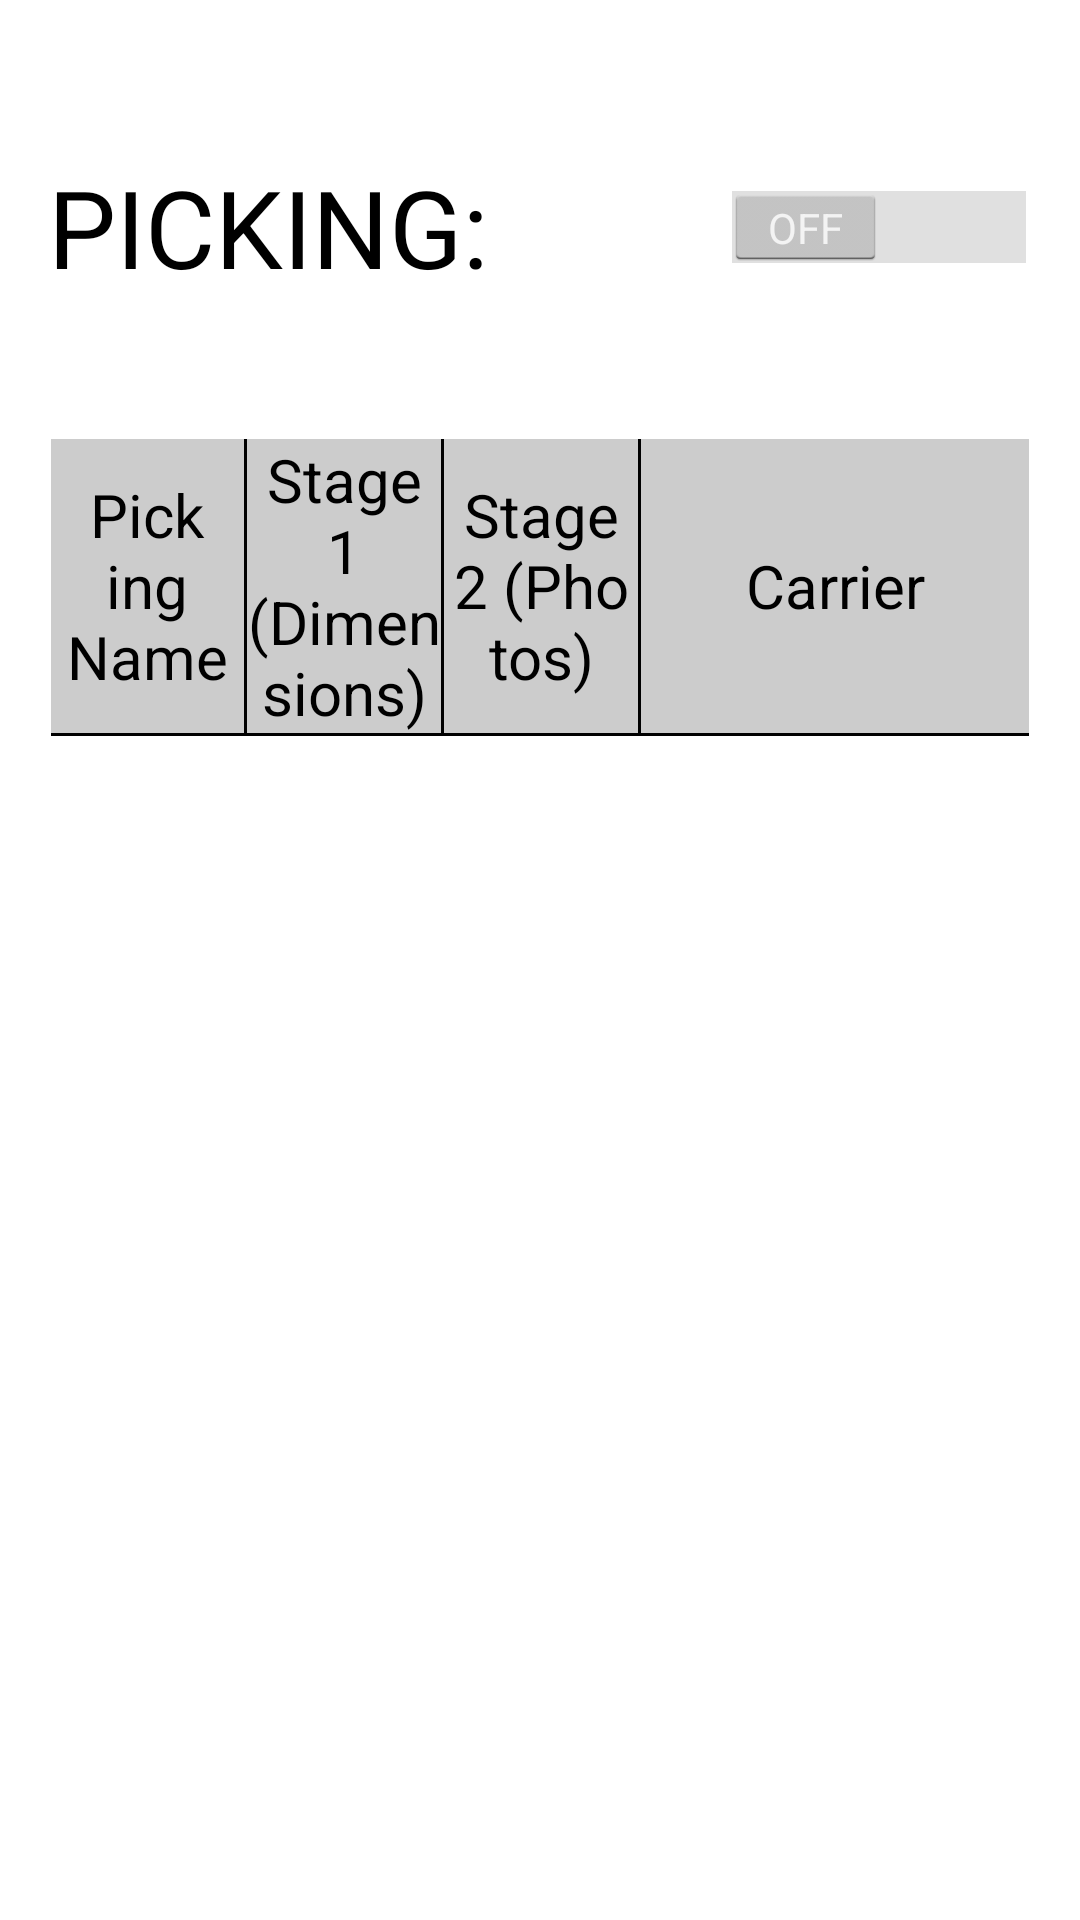

This screen was rendered from an Android layout file. Write that file and the resources it references.
<!-- AndroidManifest.xml: application theme AppTheme -->
<!-- res/layout/activity_home_screen.xml -->
<LinearLayout xmlns:android="http://schemas.android.com/apk/res/android"
    xmlns:tools="http://schemas.android.com/tools"
    android:layout_width="match_parent"
    android:layout_height="match_parent"
    android:keepScreenOn="true"
    android:orientation="vertical"
    android:paddingBottom="@dimen/activity_vertical_margin"
    android:paddingLeft="@dimen/activity_horizontal_margin"
    android:paddingRight="@dimen/activity_horizontal_margin"
    android:paddingTop="@dimen/activity_vertical_margin"
    tools:context="com.lhsoft.pda.ui.activities.HomeScreenActivity" >

    <RelativeLayout
        android:layout_width="match_parent"
        android:layout_height="0dp"
        android:layout_weight="1" >

        <TextView
            android:id="@+id/picking_label"
            style="@style/TextStyle"
            android:layout_width="@dimen/picking_label_width"
            android:layout_height="wrap_content"
            android:layout_alignParentLeft="true"
            android:layout_centerVertical="true"
            android:text="@string/picking_label" />

        <Switch
            android:id="@+id/scanner"
            android:layout_width="@dimen/switch_width"
            android:layout_height="wrap_content"
            android:layout_alignParentRight="true"
            android:layout_centerVertical="true" />

        <TextView
            android:id="@+id/picking_name_edit"
            style="@style/TextStyle"
            android:layout_width="0dp"
            android:layout_height="@dimen/button_height"
            android:layout_centerVertical="true"
            android:layout_toLeftOf="@id/scanner"
            android:layout_toRightOf="@id/picking_label"
            android:background="@drawable/roundrect_background"
            android:gravity="center"
            android:text="@string/default_picking_name" />
    </RelativeLayout>

    <RelativeLayout
        android:layout_width="match_parent"
        android:layout_height="0dp"
        android:layout_marginTop="@dimen/group_margin"
        android:layout_weight="4"
        android:background="@drawable/rectangle_background"
        android:padding="1dp" >

        <RelativeLayout
            android:id="@+id/home_table_header"
            android:layout_width="match_parent"
            android:layout_height="wrap_content"
            android:background="@android:color/black"
            android:paddingBottom="1dp" >

            <LinearLayout
                android:layout_width="match_parent"
                android:layout_height="wrap_content"
                style="@style/TableHeaderStyle"
                android:gravity="center_vertical" >

                <TextView
                    style="@style/TableHeaderStyle"
                    android:layout_width="0dp"
                    android:layout_height="wrap_content"
                    android:layout_weight="1"
                    android:minHeight="@dimen/table_row_height"
                    android:text="@string/home_table_header_picking_name" />

                <View
                    android:layout_width="1dp"
                    android:layout_height="match_parent"
                    android:background="@android:color/black" />

                <TextView
                    style="@style/TableHeaderStyle"
                    android:layout_width="0dp"
                    android:layout_height="wrap_content"
                    android:layout_weight="1"
                    android:minHeight="@dimen/table_row_height"
                    android:text="@string/home_table_header_stage1" />

                <View
                    android:layout_width="1dp"
                    android:layout_height="match_parent"
                    android:background="@android:color/black" />

                <TextView
                    style="@style/TableHeaderStyle"
                    android:layout_width="0dp"
                    android:layout_height="wrap_content"
                    android:layout_weight="1"
                    android:minHeight="@dimen/table_row_height"
                    android:text="@string/home_table_header_stage2" />

                <View
                    android:layout_width="1dp"
                    android:layout_height="match_parent"
                    android:background="@android:color/black" />

                <TextView
                    style="@style/TableHeaderStyle"
                    android:layout_width="0dp"
                    android:layout_height="wrap_content"
                    android:layout_weight="2"
                    android:minHeight="@dimen/table_row_height"
                    android:text="@string/home_table_header_carrier" />
            </LinearLayout>
        </RelativeLayout>

        <ListView
            android:id="@+id/home_table"
            android:layout_width="match_parent"
            android:layout_height="match_parent"
            android:layout_below="@id/home_table_header"
            android:descendantFocusability="afterDescendants"
            android:divider="@android:color/black"
            android:dividerHeight="1dp" >
        </ListView>
    </RelativeLayout>

</LinearLayout>
<!-- resources referenced by this layout -->
<resources>
  <dimen name="activity_horizontal_margin">16dp</dimen>
  <dimen name="activity_vertical_margin">16dp</dimen>
  <dimen name="button_height">75dp</dimen>
  <dimen name="group_margin">10dp</dimen>
  <dimen name="picking_label_width">200dp</dimen>
  <dimen name="switch_width">150dp</dimen>
  <dimen name="table_row_height">35dp</dimen>
  <string name="default_picking_name" />
  <string name="home_table_header_carrier">Carrier</string>
  <string name="home_table_header_picking_name">Picking Name</string>
  <string name="home_table_header_stage1">Stage 1 (Dimensions)</string>
  <string name="home_table_header_stage2">Stage 2 (Photos)</string>
  <string name="picking_label">PICKING:</string>
  <style name="TableHeaderStyle">
          <item name="android:background">#CCCCCC</item>
          <item name="android:textColor">#000000</item>
          <item name="android:textSize">20sp</item>
          <item name="android:gravity">center</item>
      </style>
  <style name="TextStyle">
          <item name="android:textColor">#000000</item>
          <item name="android:textSize">36sp</item>
      </style>
  <style name="AppTheme" parent="AppBaseTheme">
          
      </style>
  <style name="AppBaseTheme" parent="android:Theme.Holo.Light.NoActionBar">
          
      </style>
</resources>
